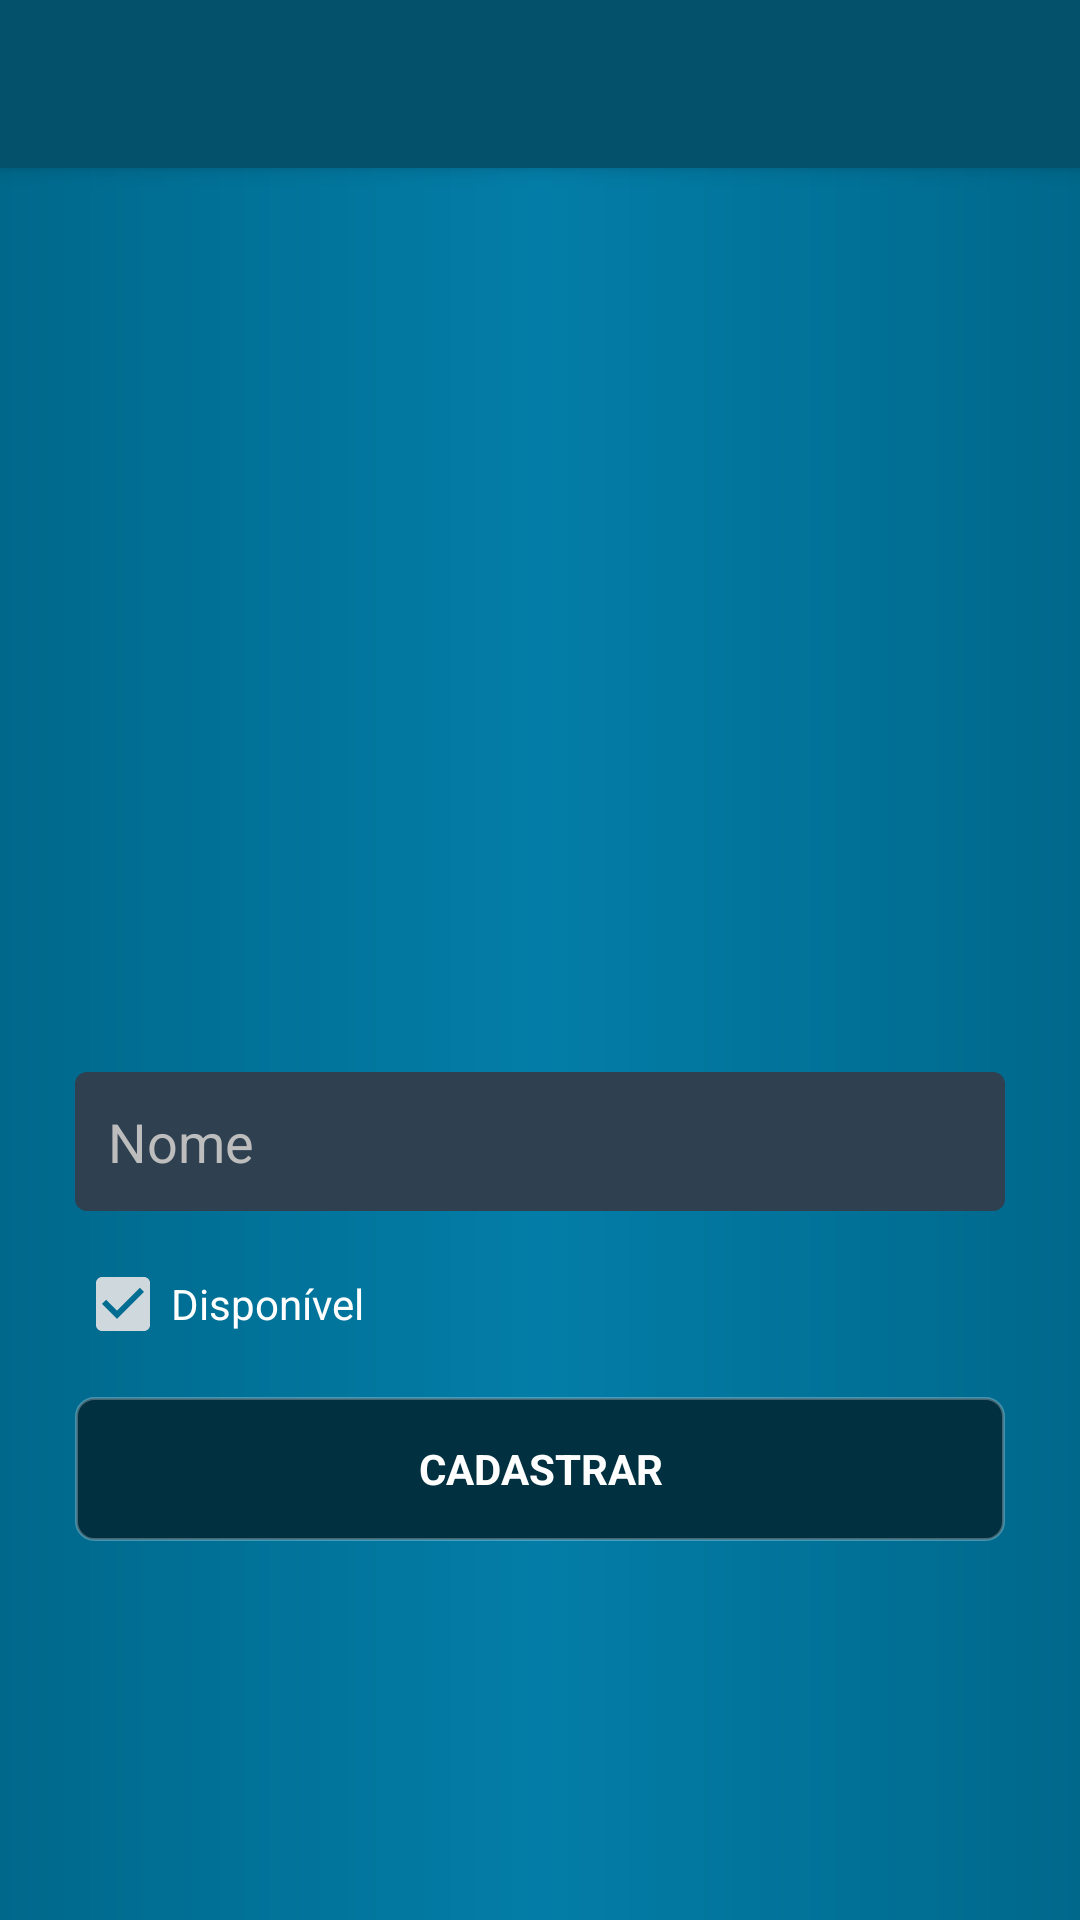

Here is an Android app screen rendered from its layout file. Give the layout XML and the strings, colors and styles it references.
<!-- AndroidManifest.xml: application theme AppTheme -->
<!-- res/layout/activity_table_register.xml -->
<?xml version="1.0" encoding="utf-8"?>
<ScrollView xmlns:android="http://schemas.android.com/apk/res/android"
    xmlns:app="http://schemas.android.com/apk/res-auto"
    xmlns:tools="http://schemas.android.com/tools"
    android:id="@+id/register_company_Scrollview"
    android:layout_width="match_parent"
    android:layout_height="match_parent"
    android:fillViewport="true">


    <androidx.constraintlayout.widget.ConstraintLayout
        android:layout_width="match_parent"
        android:layout_height="match_parent"
        android:background="@drawable/gradient_background"
        tools:context=".administration.view.Registers.TableRegister">

        <include
            android:id="@+id/register_table_toolbar"
            layout="@layout/main_toolbar"
            app:layout_constraintEnd_toEndOf="parent"
            app:layout_constraintStart_toStartOf="parent"
            app:layout_constraintTop_toTopOf="parent"></include>

        <LinearLayout
            android:layout_width="match_parent"
            android:layout_height="wrap_content"
            android:gravity="center_vertical"
            android:orientation="vertical"
            app:layout_constraintBottom_toBottomOf="parent"
            app:layout_constraintEnd_toEndOf="parent"
            app:layout_constraintStart_toStartOf="parent"
            app:layout_constraintTop_toBottomOf="@+id/register_table_toolbar">

            <ImageView
                android:id="@+id/icon_register_table"
                android:layout_width="match_parent"
                android:layout_height="150dp"
                android:layout_marginStart="15dp"
                android:layout_marginTop="30dp"
                android:layout_marginEnd="15dp"
                android:layout_marginBottom="20dp"
                app:layout_constraintEnd_toEndOf="parent"
                app:layout_constraintStart_toStartOf="parent"
                app:layout_constraintTop_toBottomOf="parent"
                app:srcCompat="@drawable/black_table_icon" />

            <EditText
                android:id="@+id/edit_table_name"
                android:layout_width="match_parent"
                android:layout_height="wrap_content"
                android:layout_gravity="center"
                android:layout_marginStart="25dp"
                android:layout_marginLeft="8dp"
                android:layout_marginEnd="25dp"
                android:layout_marginRight="8dp"
                android:layout_marginBottom="15dp"
                android:background="@drawable/textfield_background"
                android:ems="10"
                android:hint="Nome"
                android:inputType="textCapWords"
                android:padding="11dp"
                app:layout_constraintEnd_toEndOf="parent"
                app:layout_constraintHorizontal_bias="0.0"
                app:layout_constraintStart_toStartOf="parent"
                app:layout_constraintTop_toBottomOf="parent" />

            <CheckBox
                android:id="@+id/checkBox_table_active"
                android:layout_width="match_parent"
                android:layout_height="wrap_content"
                android:text="Disponível"
                android:checked="true"
                android:textColor="@color/textColorPrimary"
                android:layout_gravity="center"
                android:layout_marginStart="25dp"
                android:layout_marginLeft="8dp"
                android:layout_marginEnd="25dp"
                android:layout_marginRight="8dp"
                android:layout_marginBottom="15dp"/>

            <Button
                android:id="@+id/register_table_button"
                android:layout_width="match_parent"
                android:layout_height="wrap_content"
                android:layout_marginStart="25dp"
                android:layout_marginEnd="25dp"
                android:layout_marginBottom="25dp"
                android:background="@drawable/button_background"
                android:text="Cadastrar"
                android:textStyle="bold"
                android:typeface="sans"
                app:layout_constraintEnd_toEndOf="parent"
                app:layout_constraintHorizontal_bias="0.0"
                app:layout_constraintStart_toStartOf="parent"
                app:layout_constraintTop_toBottomOf="parent" />

        </LinearLayout>
    </androidx.constraintlayout.widget.ConstraintLayout>


</ScrollView>
<!-- res/layout/main_toolbar.xml (included above) -->
<?xml version="1.0" encoding="utf-8"?>
<androidx.appcompat.widget.Toolbar xmlns:android="http://schemas.android.com/apk/res/android"
    xmlns:app="http://schemas.android.com/apk/res-auto"
    android:layout_width="match_parent"
    android:layout_height="wrap_content"
    android:background="@color/toolbarColor"
    android:elevation="4dp"
    android:theme="@style/ThemeOverlay.AppCompat.ActionBar"
    app:popupTheme="@style/ThemeOverlay.AppCompat.Dark" />
<!-- resources referenced by this layout -->
<resources>
  <color name="textColorPrimary">#FFFFFF</color>
  <color name="toolbarColor">#03516b</color>
  <!-- drawable button_background (drawable) -->
  <?xml version="1.0" encoding="utf-8"?>
  <shape xmlns:android="http://schemas.android.com/apk/res/android"
      android:shape="rectangle">
  
      <solid android:color="#013040"></solid>
      <corners android:radius="6dp"></corners>
      <stroke android:width="1dp" android:color="#44FFFFFF"></stroke> #44616161
  
  </shape>
  <!-- drawable gradient_background (drawable) -->
  <?xml version="1.0" encoding="utf-8"?>
  <shape xmlns:android="http://schemas.android.com/apk/res/android"
      android:shape="rectangle">
  
      <gradient
          android:startColor="#00688B"
          android:endColor="#00688B"
          android:centerColor="#037da7"
          android:angle="180"></gradient>
  
  </shape>
  <!-- drawable textfield_background (drawable) -->
  <?xml version="1.0" encoding="utf-8"?>
  <shape xmlns:android="http://schemas.android.com/apk/res/android"
      android:shape="rectangle">
  
      <solid android:color="#2F4050"></solid>
      <corners android:radius="4dp"></corners>
  
  </shape>
  <style name="AppTheme" parent="Theme.AppCompat.Light.NoActionBar">
          
          <item name="colorPrimary">@color/colorPrimary</item>
          <item name="colorPrimaryDark">@color/colorPrimaryDark</item>
          <item name="colorAccent">@color/colorAccent</item>
          <item name="android:textColor">@color/text_color</item>
          <item name="android:textColorHint">@color/hintColor</item>
          <item name="android:textColorPrimary">@color/textColorPrimary</item>
          <item name="android:divider">@color/dividerColor</item>
          <item name="android:textColorSecondary">@color/textColorSecundary</item>
          <item name="android:windowBackground">@drawable/gradient_background</item>
      </style>
  <color name="colorPrimary">#212121</color>
  <color name="colorPrimaryDark">#03516b</color>
  <color name="colorAccent">#cfd8dc</color>
  <color name="text_color">#FFFFFF</color>
  <color name="hintColor">#BDBDBD</color>
  <color name="dividerColor">#FFFFFF</color>
  <color name="textColorSecundary">#FFFFFF</color>
</resources>
